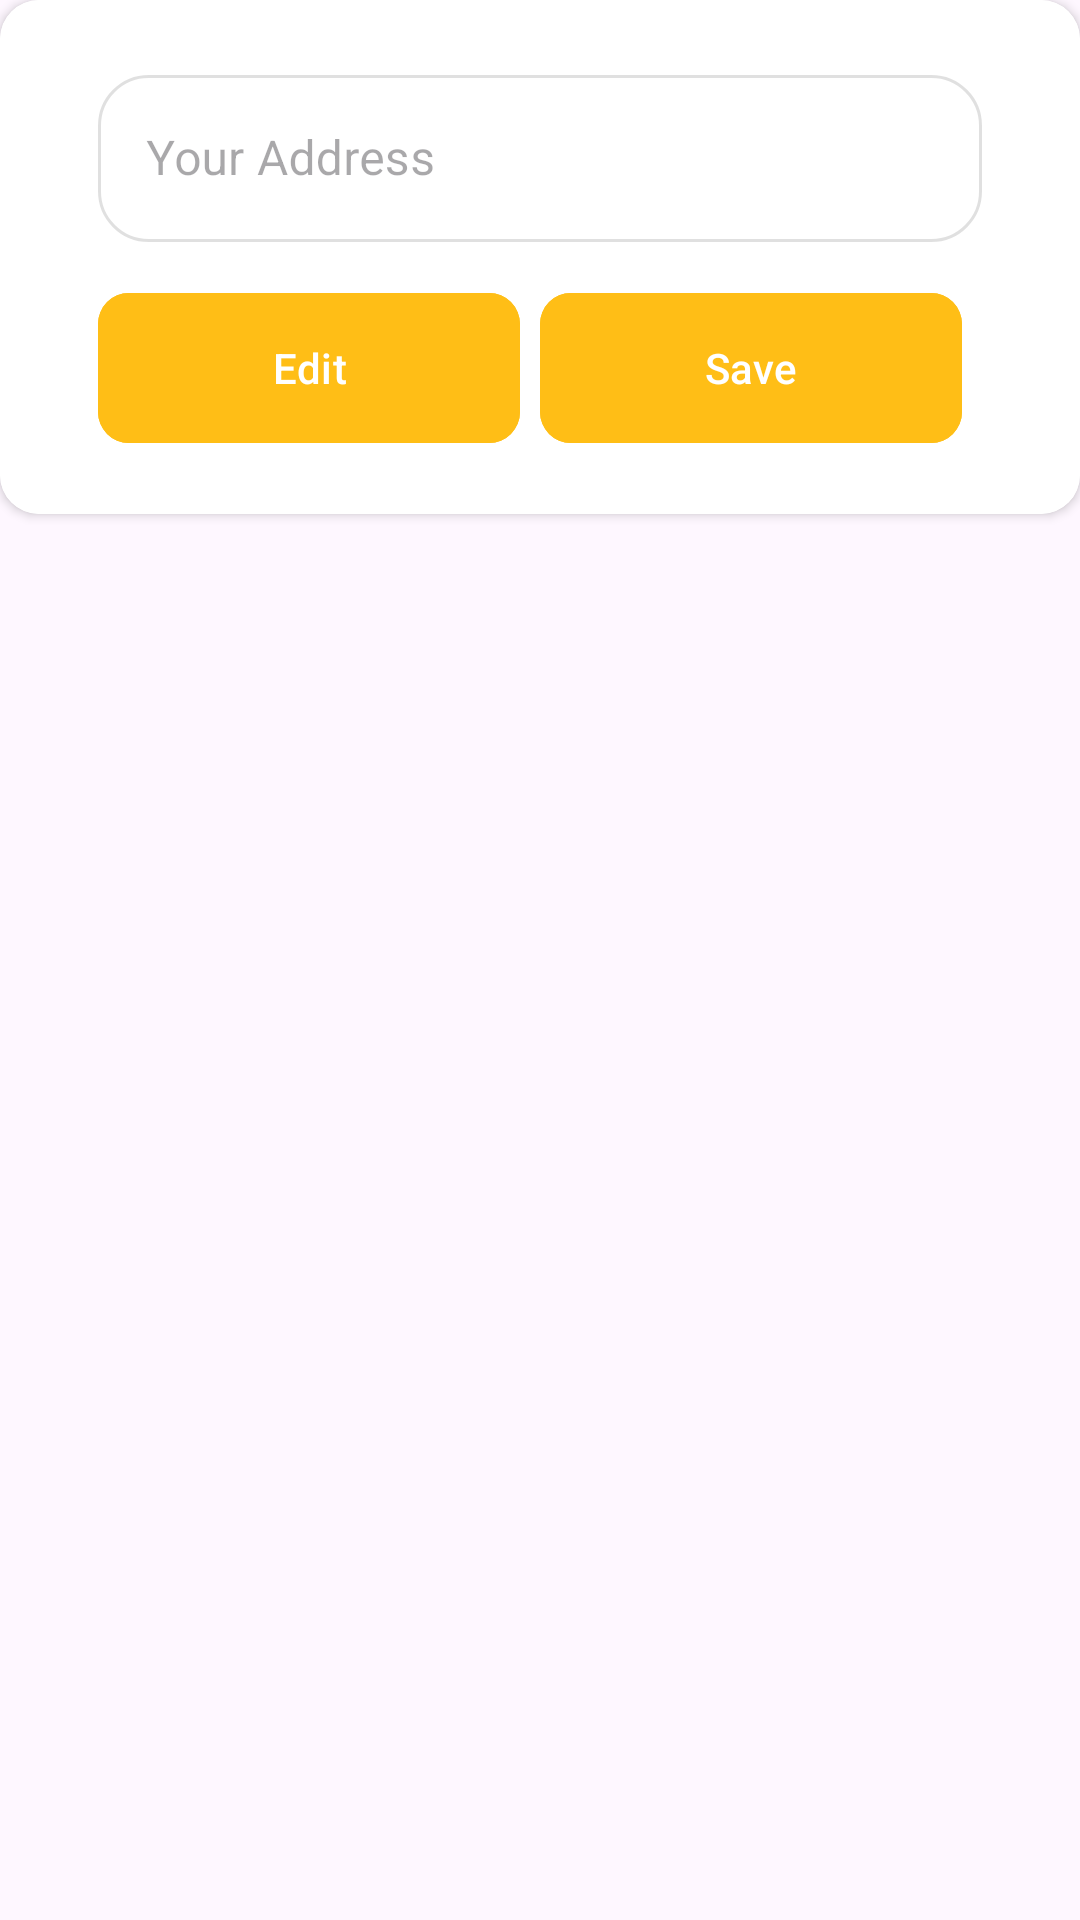

Android layout source for this screen:
<!-- AndroidManifest.xml: application theme Theme.Blinkit -->
<!-- res/layout/address_book_layout.xml -->
<?xml version="1.0" encoding="utf-8"?>
<androidx.constraintlayout.widget.ConstraintLayout xmlns:android="http://schemas.android.com/apk/res/android"
    android:layout_width="match_parent"
    android:layout_height="match_parent"
    xmlns:app="http://schemas.android.com/apk/res-auto"
    android:layout_marginStart="6.50dp"
    android:background="@color/transparent">
    
    <androidx.cardview.widget.CardView
        android:layout_width="match_parent"
        android:layout_height="wrap_content"
        app:cardCornerRadius="13.00dp"
        app:layout_constraintEnd_toEndOf="parent"
        app:layout_constraintStart_toStartOf="parent"
        app:layout_constraintTop_toTopOf="parent">

        <androidx.constraintlayout.widget.ConstraintLayout
            android:layout_width="match_parent"
            android:layout_height="wrap_content"
            android:background="@color/white"
            android:padding="13.00dp">

            <LinearLayout
                android:layout_width="match_parent"
                android:layout_height="wrap_content"
                android:orientation="vertical"
                android:layout_margin="6.50dp"
                app:layout_constraintStart_toStartOf="parent"
                app:layout_constraintEnd_toEndOf="parent"
                app:layout_constraintTop_toTopOf="parent"
                app:layout_constraintBottom_toBottomOf="parent">

                <com.google.android.material.textfield.TextInputLayout
                    android:layout_width="match_parent"
                    android:layout_height="wrap_content"
                    style="@style/Widget.MaterialComponents.TextInputLayout.OutlinedBox"
                    android:enabled="false"
                    android:layout_marginHorizontal="13.00dp"
                    app:boxCornerRadiusBottomStart="16.90dp"
                    app:boxCornerRadiusBottomEnd="16.90dp"
                    app:boxCornerRadiusTopEnd="16.90dp"
                    app:boxCornerRadiusTopStart="16.90dp"
                    android:elevation="5dp"
                    app:cursorColor="@color/black"
                    app:boxStrokeColor="@color/black"
                    app:hintTextColor="@color/black"
                    app:endIconMode="clear_text">

                    <com.google.android.material.textfield.TextInputEditText
                        android:layout_width="match_parent"
                        android:layout_height="wrap_content"
                        android:id="@+id/etAddress"
                        android:drawablePadding="9.10dp"
                        android:hint="Your Address"
                        android:inputType="text"/>

                </com.google.android.material.textfield.TextInputLayout>

                <LinearLayout
                    android:layout_width="match_parent"
                    android:layout_height="wrap_content"
                    android:layout_marginHorizontal="13.00dp"
                    android:layout_marginTop="13.00dp"
                    android:orientation="horizontal"
                    android:weightSum="1">

                    <com.google.android.material.button.MaterialButton
                        android:layout_width="match_parent"
                        android:layout_height="58.00dp"
                        android:id="@+id/btnEdit"
                        android:layout_gravity="center"
                        android:text="Edit"
                        android:textColor="@color/white"
                        android:backgroundTint="@color/yellow"
                        android:layout_marginEnd="6.50dp"
                        android:layout_weight="0.5"
                        android:textAllCaps="false"
                        app:cornerRadius="10.40dp"/>

                    <com.google.android.material.button.MaterialButton
                        android:layout_width="match_parent"
                        android:layout_height="58.00dp"
                        android:id="@+id/btnSave"
                        android:layout_gravity="center"
                        android:text="Save"
                        android:textColor="@color/white"
                        android:backgroundTint="@color/yellow"
                        android:layout_marginEnd="6.50dp"
                        android:layout_weight="0.5"
                        android:textAllCaps="false"
                        app:cornerRadius="10.40dp"/>

                </LinearLayout>

            </LinearLayout>

        </androidx.constraintlayout.widget.ConstraintLayout>

    </androidx.cardview.widget.CardView>

</androidx.constraintlayout.widget.ConstraintLayout>
<!-- resources referenced by this layout -->
<resources>
  <color name="black">#FF000000</color>
  <color name="transparent">#00FFFFFF</color>
  <color name="white">#FFFFFFFF</color>
  <color name="yellow">#FFBE16</color>
  <style name="Theme.Blinkit" parent="Base.Theme.Blinkit">
          <item name="boxStrokeColor">@color/black</item>
      </style>
  <style name="Base.Theme.Blinkit" parent="Theme.Material3.DayNight.NoActionBar">
          
          
      </style>
</resources>
